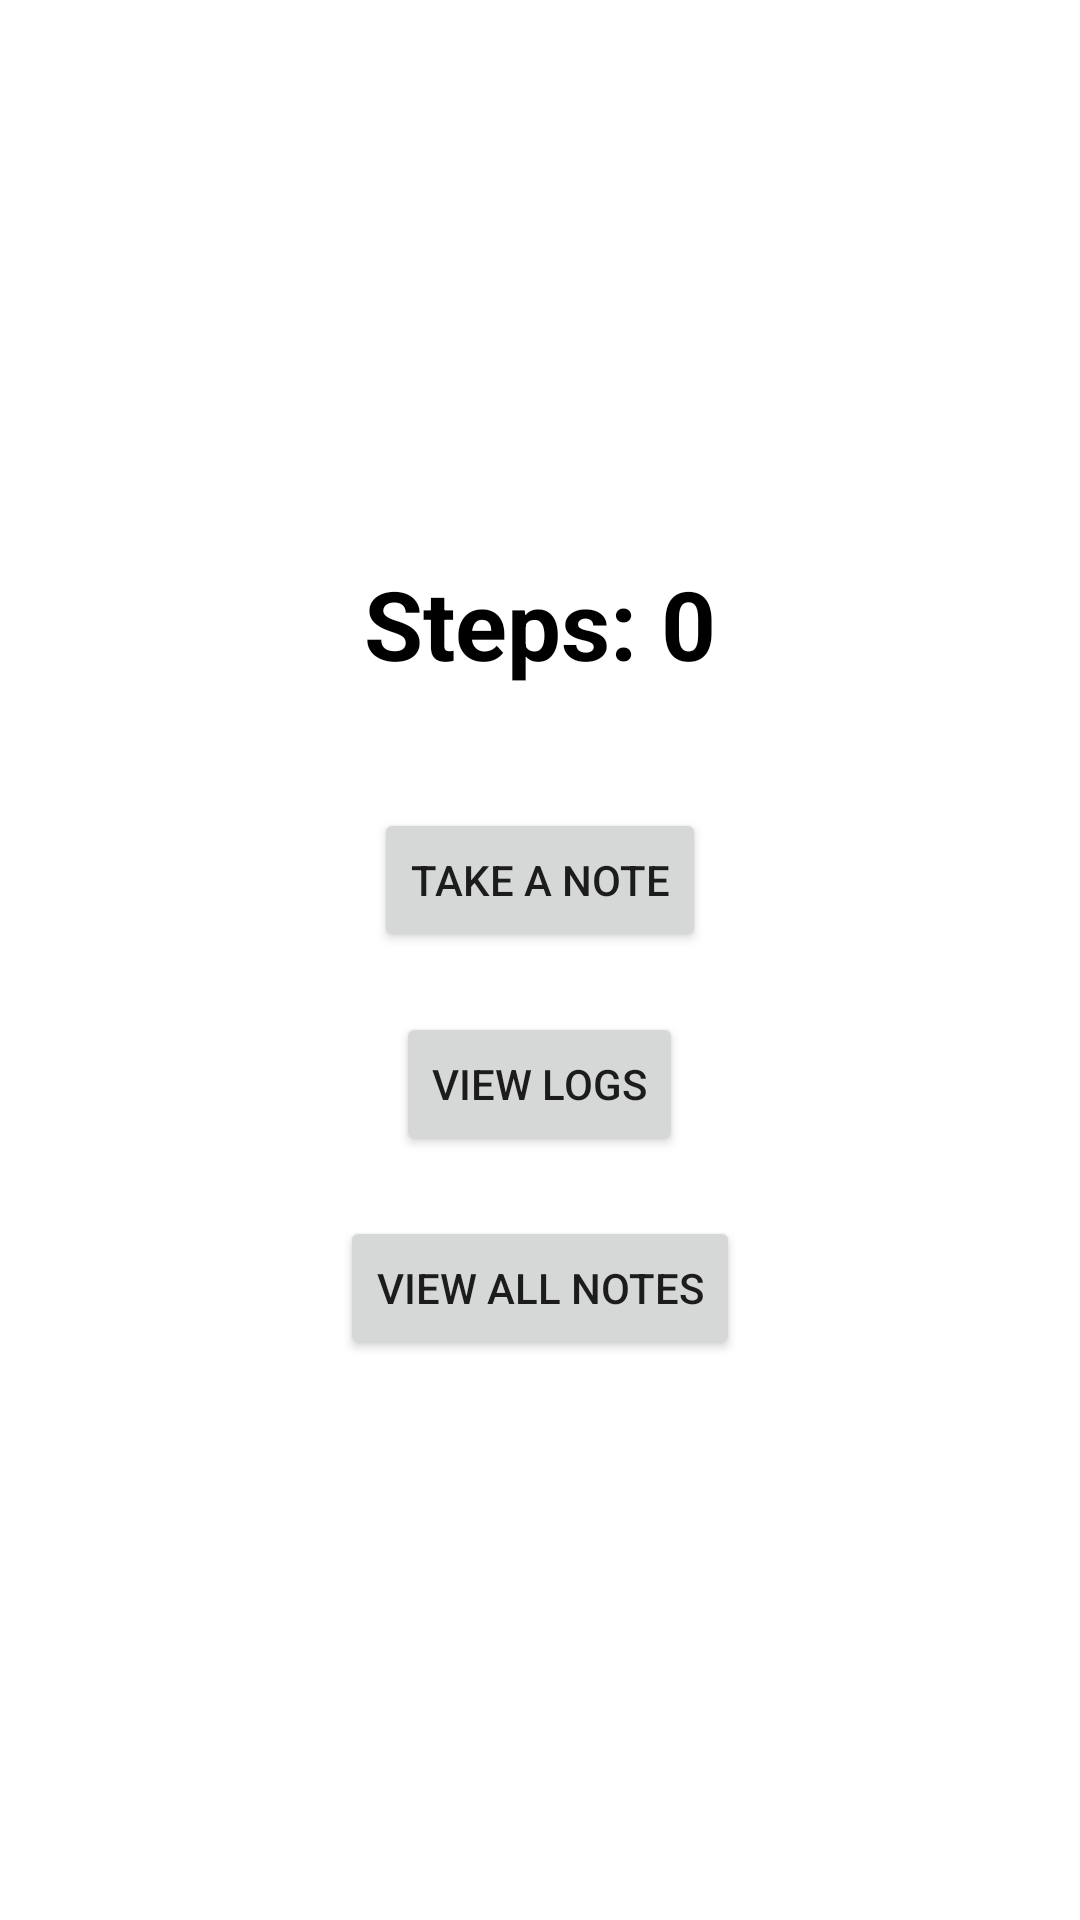

Reconstruct the res/layout file that produces this screen, plus the resources it refers to.
<!-- AndroidManifest.xml: application theme Theme.StepTrackerApp -->
<!-- res/layout/activity_main.xml -->
<LinearLayout xmlns:android="http://schemas.android.com/apk/res/android"
    xmlns:tools="http://schemas.android.com/tools"
    android:id="@+id/mainLinearLayout"
    android:layout_width="match_parent"
    android:layout_height="match_parent"
    android:orientation="vertical"
    android:padding="24dp"
    android:gravity="center"
    tools:context=".MainActivity">

    
    <TextView
        android:id="@+id/stepCountTextView"
        android:layout_width="wrap_content"
        android:layout_height="wrap_content"
        android:text="Steps: 0"
        android:textSize="32sp"
        android:textStyle="bold"
        android:textColor="@color/black"
        android:layout_marginBottom="40dp"
        />

    
    <Button
        android:id="@+id/openNotesButton"
        android:layout_width="wrap_content"
        android:layout_height="wrap_content"
        android:text="@string/button_open_notes"
        android:padding="12dp"
        android:layout_marginBottom="20dp" />

    
    <Button
        android:id="@+id/openLogsButton"
        android:layout_width="wrap_content"
        android:layout_height="wrap_content"
        android:text="@string/button_view_logs"
        android:padding="12dp"
        android:layout_marginBottom="20dp" />

    
    <Button
        android:id="@+id/viewAllNotesButton"
        android:layout_width="wrap_content"
        android:layout_height="wrap_content"
        android:text="View All Notes"
        android:padding="12dp" />

</LinearLayout>
<!-- resources referenced by this layout -->
<resources>
  <color name="black">#000000</color>
  <string name="button_open_notes">Take a Note</string>
  <string name="button_view_logs">View Logs</string>
  <style name="Theme.StepTrackerApp" parent="Theme.MaterialComponents.DayNight.DarkActionBar">
          
          <item name="colorPrimary">@color/colorPrimary</item>
          <item name="colorPrimaryVariant">@color/colorPrimaryVariant</item>
          <item name="colorSecondary">@color/colorSecondary</item>
          
          <item name="android:windowBackground">@color/white</item>
      </style>
  <color name="colorPrimary">#6200EE</color>
  <color name="colorPrimaryVariant">#3700B3</color>
  <color name="colorSecondary">#03DAC5</color>
  <color name="white">#FFFFFF</color>
</resources>
